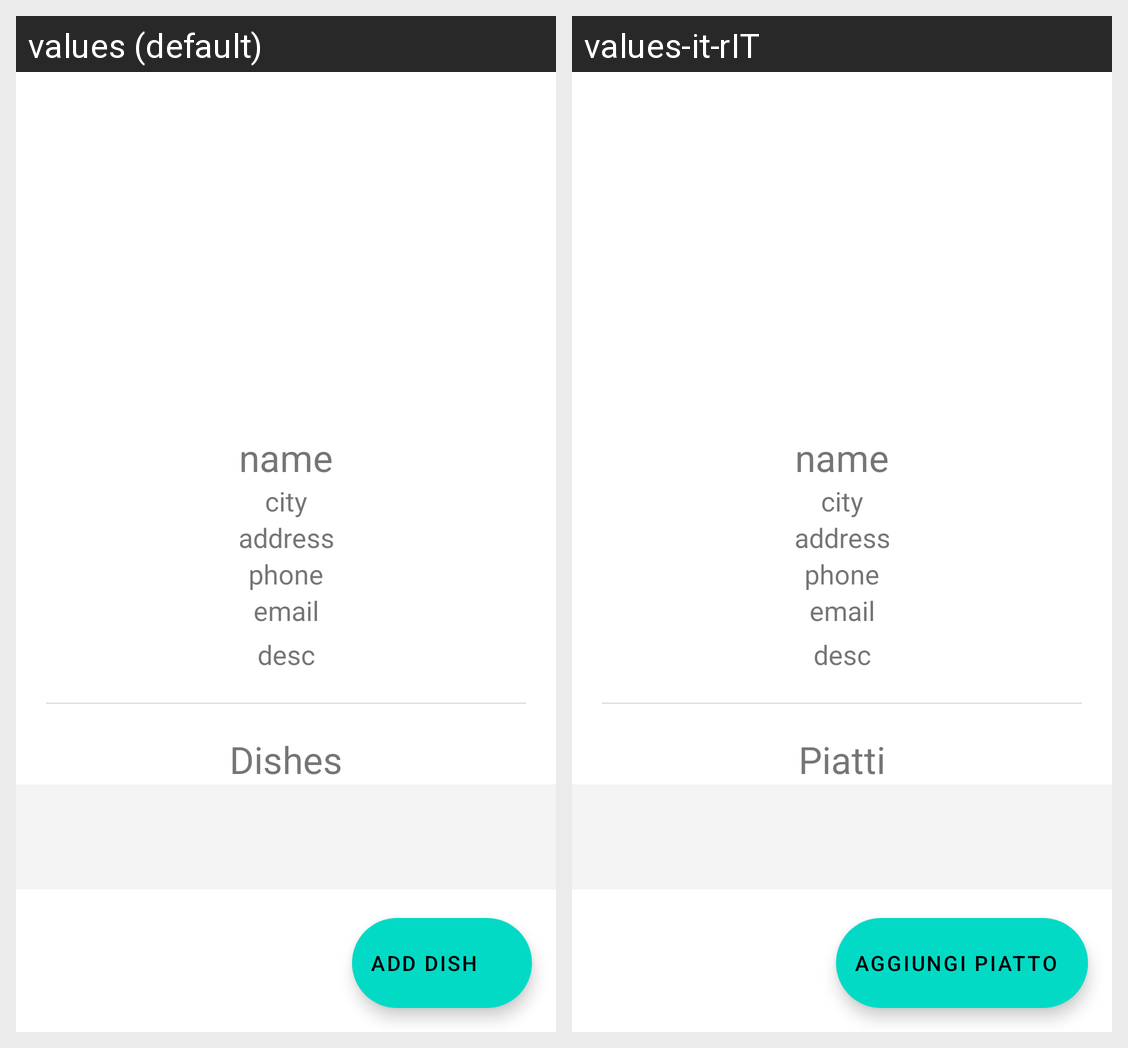

Locale-by-locale string values for the Android screen shown in this grid:
Android screen res/layout/activity_restaurant_view_element.xml rendered under 2 locales, left to right: values (default), values-it-rIT. Device: Nexus 5 (rendered at 1080×1920; each locale shown at half size, 540×960, under a caption strip naming it); theme Theme.UPF.
Strings drawn on this screen, with the default value and each locale's value (text and hints the layout hard-codes, and strings that could not be matched under every locale, appear in the picture but are not listed):

dish
  values: Dishes
  values-it-rIT: Piatti

add_dish
  values: Add dish
  values-it-rIT: Aggiungi piatto
